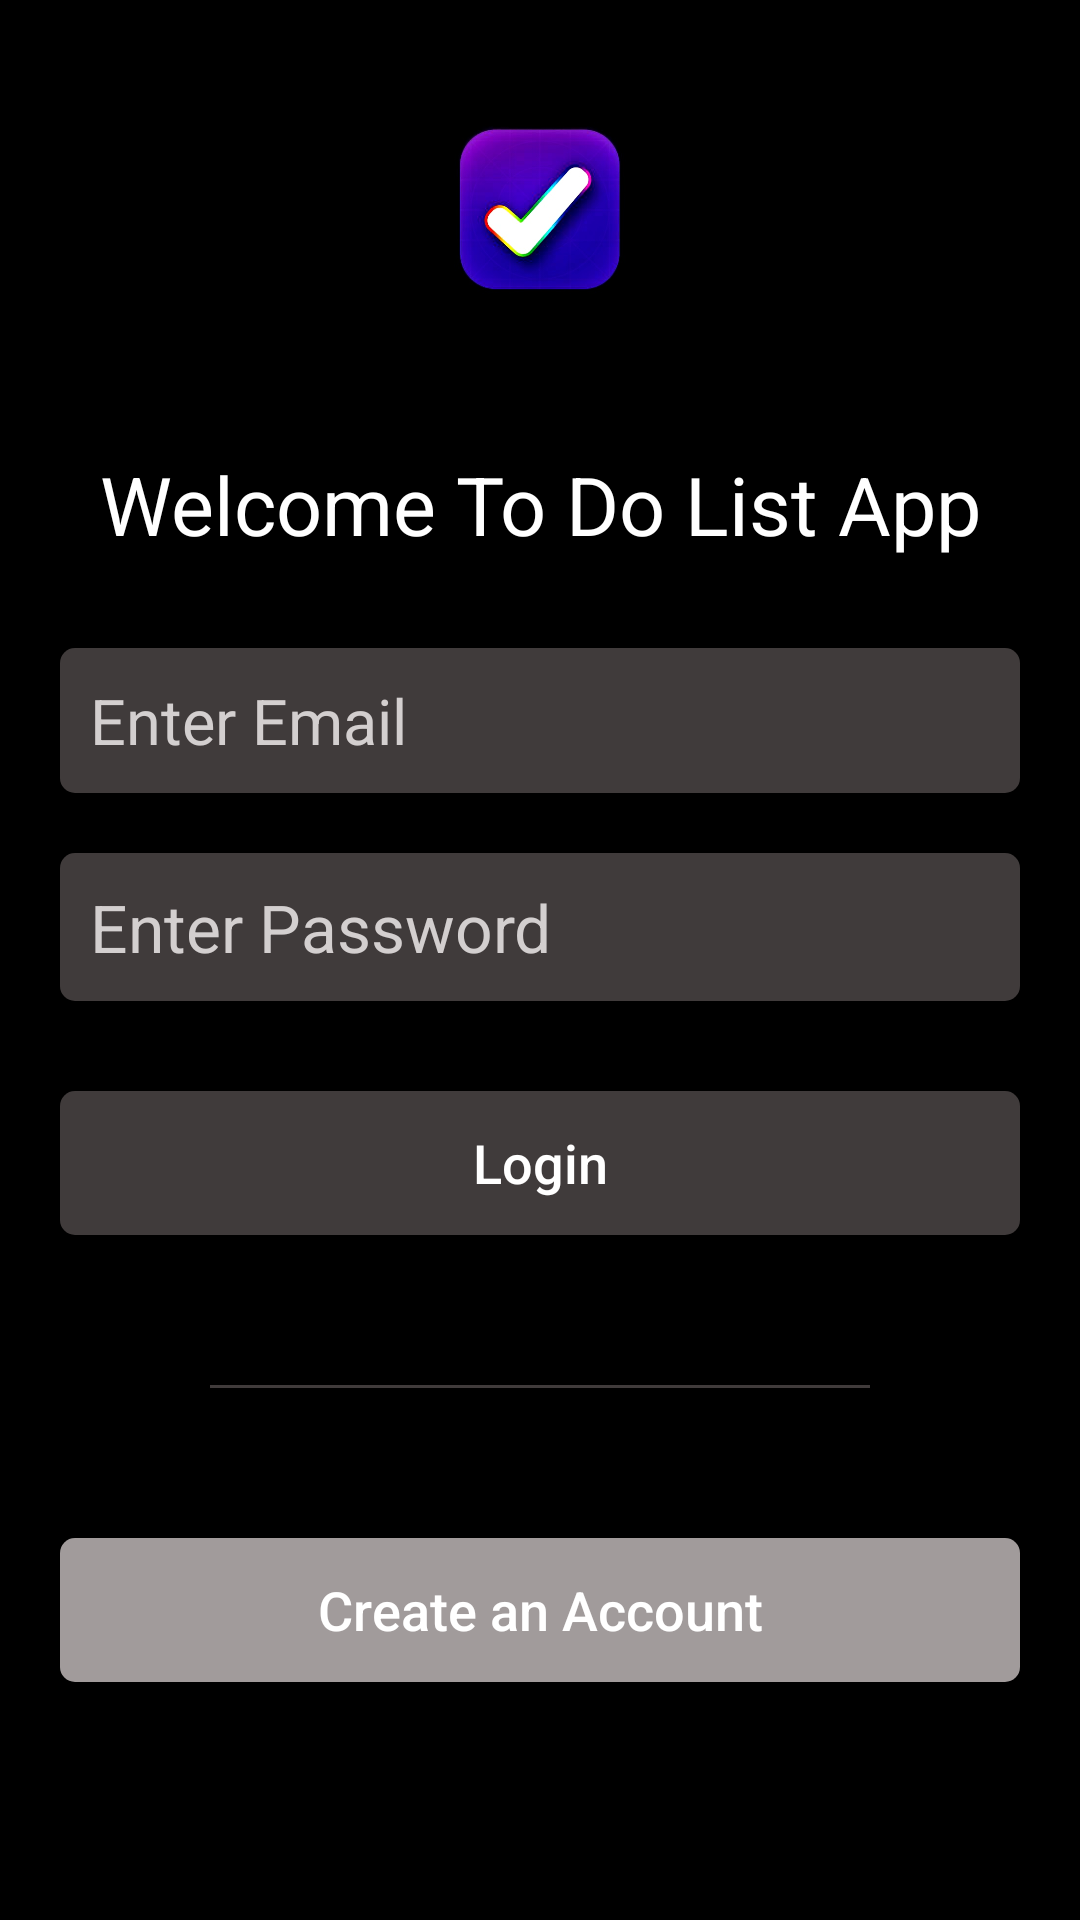

Android layout source for this screen:
<!-- AndroidManifest.xml: application theme Theme.ToDoApi -->
<!-- res/layout/activity_login.xml -->
<?xml version="1.0" encoding="utf-8"?>
<ScrollView xmlns:android="http://schemas.android.com/apk/res/android"
    xmlns:app="http://schemas.android.com/apk/res-auto"
    xmlns:tools="http://schemas.android.com/tools"
    android:layout_width="match_parent"
    android:layout_height="match_parent"
    android:contentDescription="ijga"

    android:fillViewport="true"
    tools:context=".loginActivity">

    <LinearLayout
        android:layout_width="match_parent"
        android:layout_height="match_parent"

        android:background="#000000"
        android:orientation="vertical">

        <ImageView
            android:layout_width="120dp"
            android:layout_height="140dp"
            android:src="@drawable/logo"
            android:layout_gravity="center_horizontal"
        ></ImageView>

        <TextView
            android:layout_width="match_parent"
            android:layout_height="wrap_content"
            android:gravity="center_horizontal"
            android:layout_marginTop="10dp"
            android:text="Welcome To Do List App"
            android:textAlignment="center"
            android:textColor="#ffffff"
            android:textSize="27dp"></TextView>

        <ProgressBar
            android:layout_width="wrap_content"
            android:layout_height="wrap_content"
            android:layout_gravity="center"
            android:layout_marginTop="10dp"
            android:id="@+id/progressbar"
            android:visibility="gone"
            ></ProgressBar>

        <LinearLayout
            android:layout_width="match_parent"
            android:layout_height="match_parent"
            android:layout_marginLeft="20dp"
            android:layout_marginRight="20dp"
            android:layout_marginTop="10dp"
            android:orientation="vertical">


            <EditText
                android:layout_width="match_parent"
                android:layout_height="wrap_content"
                android:hint="Enter Email"
                android:textSize="21dp"
                android:textColorHint="#D3CFCF"
                android:layout_marginTop="20dp"
                android:background="@drawable/input_field"
                android:id="@+id/email_ET"
                ></EditText>

            <EditText
                android:layout_width="match_parent"
                android:layout_height="wrap_content"
                android:hint="Enter Password"
                android:textSize="22dp"
                android:layout_marginTop="20dp"
                android:textColorHint="#D3CFCF"
                android:background="@drawable/input_field"
                android:id="@+id/password_ET"
                ></EditText>

            <androidx.appcompat.widget.AppCompatButton
                android:layout_width="match_parent"
                android:layout_height="wrap_content"
                android:text="Login"
                android:layout_marginTop="30dp"
                android:textAllCaps="false"
                android:textColor="#ffffff"
                android:id="@+id/loginBtn"
                android:textSize="18sp"
                android:background="@drawable/input_field"
                ></androidx.appcompat.widget.AppCompatButton>

            <View
                android:layout_width="match_parent"
                android:layout_height="1dp"
                android:background="#403B3B"
                android:layout_margin="50dp"></View>

            <androidx.appcompat.widget.AppCompatButton
                android:layout_width="match_parent"
                android:layout_height="wrap_content"
                android:text="Create an Account"
                android:textSize="18sp"
                android:id="@+id/registerLogin"
                android:textAllCaps="false"
                android:background="@drawable/btn_bg"
                android:textColor="#ffffff"
                ></androidx.appcompat.widget.AppCompatButton>


        </LinearLayout>




    </LinearLayout>

</ScrollView>
<!-- resources referenced by this layout -->
<resources>
  <!-- drawable btn_bg (drawable) -->
  <?xml version="1.0" encoding="utf-8"?>
  <shape xmlns:android="http://schemas.android.com/apk/res/android"
      android:shape="rectangle"
      >
  
      <corners
          android:radius="5dp"
  
          ></corners>
  
      <padding
          android:top="10dp"
          android:bottom="10dp"
          android:right="10dp"
          android:left="10dp"
      ></padding>
      <solid
          android:color="#A19B9B"
          ></solid>
  </shape>
  <!-- drawable input_field (drawable) -->
  <?xml version="1.0" encoding="utf-8"?>
  <shape xmlns:android="http://schemas.android.com/apk/res/android"
      android:shape="rectangle"
      >
  
      <corners
          android:radius="5dp"
  
          ></corners>
  
      <solid
          android:color="#403B3B"
          >
  
  
      </solid>
  
      <padding
          android:top="10dp"
          android:left="10dp"
          android:right="10dp"
          android:bottom="10dp"
  
          ></padding>
  
  
  </shape>
  <!-- drawable logo: jpg bitmap (drawable, 31168 bytes) -->
  <style name="Theme.ToDoApi" parent="Base.Theme.ToDoApi" />
  <style name="Base.Theme.ToDoApi" parent="Theme.Material3.DayNight.NoActionBar">
          
          
      </style>
</resources>
